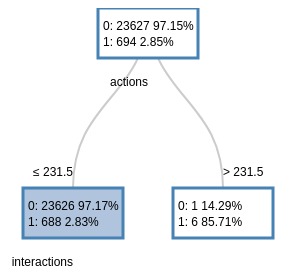
D3 v4 page, settled after 480 driven frames (8 s of simulated time); the page loaded 1 data file(s).



// set the dimensions and margins of the diagram
var margin = {top: 20, right: 90, bottom: 30, left: 60},
  width = 1080 - margin.left - margin.right,
  height = 500 - margin.top - margin.bottom;

// declares a tree layout and assigns the size
var treemap = d3.tree()
  //.size([height, width])
  .nodeSize([150, 100])

  var nodeHeight = 50,
      nodeWidth = 100;
  
// load the external data
d3.json("treeData.json", function(error, treeData) {
  if (error) throw error;

  //  assigns the data to a hierarchy using parent-child relationships
  var nodes = d3.hierarchy(treeData, function(d) {
    return d.children;
  });

  // maps the node data to the tree layout
  nodes = treemap(nodes);

  // append the svg object to the body of the page
  // appends a 'group' element to 'svg'
  // moves the 'group' element to the top left margin
  var svg = d3.select('.d3-holder').append('svg')
              .attr("width", 1920)
              .attr("height", 8000)
              .append("g")
              .attr("transform", "translate(" + 960 + "," + 0 + ")");
 
      var width = +svg.attr("width"),
      height = +svg.attr("height");

  svg.append("rect")
    .attr("width", width)
    .attr("height", height)
    .style("fill", "none")
    .style("pointer-events", "all")
    .call(d3.zoom()
        .scaleExtent([0, 2])
        .on("zoom", zoomed))
        .on("mousedown.zoom", null)
        .on("touchstart.zoom", null)
        .on("touchmove.zoom", null)
        .on("touchend.zoom", null);

  function zoomed() {
    svg
    .attr("transform", d3.event.transform);
  }

  var i = 0,
      duration = 750,
      root;

  // Assigns parent, children, height, depth
  root = d3.hierarchy(treeData, function(d) { return d.children; });
  root.x0 = 0;
  root.y0 = height / 2;

  var diagonal = d3.linkVertical()
    .x(function(d) { return (d.x) + 50; })
    .y(function(d) { return d.y; });


  // Collapse after the second level
  root.children.forEach(collapse);

  update(root);

  // Collapse the node and all it's children
  function collapse(d) {
    if(d.children) {
      d._children = d.children
      d._children.forEach(collapse)
      d.children = null
    }
  }

  function update(source) {

    // Assigns the x and y position for the nodes
    var treeData = treemap(root);

    // Compute the new tree layout.
    var nodes = treeData.descendants(),
        links = treeData.descendants().slice(1);

    // Normalize for fixed-depth.
    nodes.forEach(function(d){ d.y = d.depth * 180});

    // ****************** Nodes section ***************************

    // Update the nodes...
    var node = svg.selectAll('g.node')
        .data(nodes, function(d) {return d.id || (d.id = ++i); });

    // Enter any new modes at the parent's previous position.
    var nodeEnter = node.enter().append('g')
      .attr('class', 'node')
      .attr("transform", function(d) { return "translate(" + d.x + "," + d.y + ")"; })
      .on('click', click)
      .on('mouseover', hover);

    // Add Circle for the nodes
    nodeEnter.append('rect')
        .attr('class', 'node')
        .attr('r', 1e-6)
        .attr('width', nodeWidth)
        .attr('height', nodeHeight)
        .style("fill", function(d) {
            return d._children ? "lightsteelblue" : "#fff";
        });

    // UPDATE
    var nodeUpdate = nodeEnter.merge(node);

    // Transition to the proper position for the node
    nodeUpdate.transition()
      .duration(duration)
      .attr("transform", function(d) { 
          return "translate(" + d.x + "," + d.y + ")";
       });

    nodeEnter.append('text')
      .attr("dy", "6.5em")
      .attr("x", function(d) {
            return d.children || d._children ? 50 : 50;
        })
        .attr("text-anchor", function(d) {
            return d.children || d._children ? "end" : "start";
        })
        .text(function(d) { 
        if (d.data.hasOwnProperty("children"))
            return d.data.children[0].predicateList.predicates[0].field 
        });

    nodeEnter.append('text')
      .attr("dy", "-1em")
      .attr("x", function(d) {
            return d.children || d._children ? 50 : 50;
        })
        .attr("text-anchor", function(d) {
            return d.children || d._children ? "end" : "start";
        })
        .text(function(d) {
          if (d.data.name != 0) { 
          var splitData = JSON.stringify(d.data.predicateList.predicates[0].operator).replace("lessOrEqual", "\u2264").replace("greaterThan", "\u003E").replace(/\"/g, "")
            return splitData + " " + d.data.predicateList.predicates[0].value
          }
        });

    nodeEnter.append('text')
      .attr("dy", "1.8em")
      .attr("x", function(d) {
        return d.children || d._children ? 5 : 5;
      })
      .attr("text-anchor", "start")
      .append('tspan').text(function(d) {
        return d.data.scoreDistribution[0].value + ":" + " " + Math.floor(d.data.scoreDistribution[0].recordCount * 100) / 100 + " " + d3.format(".2%")(((((+d.data.scoreDistribution[0].recordCount) / (+d.data.scoreDistribution[0].recordCount + +d.data.scoreDistribution[1].recordCount))) * 100) / 100 )
      });

    nodeEnter.append('text')
      .attr("dy", "3.2em")
      .attr("x", function(d) {
        return d.children || d._children ? 5 : 5;
      })
      .attr("text-anchor", "start")
      .append('tspan').text(function(d) {
        return d.data.scoreDistribution[1].value + ":" + " " + Math.floor(d.data.scoreDistribution[1].recordCount * 100) / 100 + " " +  d3.format(".2%")(((((+d.data.scoreDistribution[1].recordCount) / (+d.data.scoreDistribution[0].recordCount + +d.data.scoreDistribution[1].recordCount))) * 100) / 100) 
      });

    // Update the node attributes and style
    nodeUpdate.select('rect.node')
      .attr('r', 10)
      .style("fill", function(d) {
          return d._children ? "lightsteelblue" : "#fff";
      })
      .attr('cursor', 'pointer');


    // Remove any exiting nodes
    var nodeExit = node.exit().transition()
        .duration(duration)
        .attr("transform", function(d) {
            return "translate(" + source.x + "," + source.y + ")";
        })
        .remove();

    // On exit reduce the node circles size to 0
    nodeExit.select('rect')
      .attr('r', 1e-6);

    // On exit reduce the opacity of text labels
    nodeExit.select('text')
      .style('fill-opacity', 1e-6);

    // ****************** links section ***************************

    // Update the links...
    var link = svg.selectAll('path.link')
        .data(root.links(), function(d) { return d.target.id; })

    // Enter any new links at the parent's previous position.
    var linkEnter = link.enter().insert('path', "g")
        .attr("class", "link")
        .attr("d", function(d) {
          var o = {x: source.x0, y: source.y0};
          return diagonal({source: o, target: o});
        })
        .transition()
          .duration(duration)
          .attr("d", diagonal);

      link.transition()
      .duration(duration)
      .attr("d", diagonal);

    // Remove any exiting links
     link.exit().transition()
      .duration(duration)
      .attr("d", function(d) {
        var o = {x: source.x, y: source.y};
        return diagonal({source: o, target: o});
      })
      .remove();

    // Store the old positions for transition.
    nodes.forEach(function(d){
      d.x0 = d.x;
      d.y0 = d.y;
    });

    // Toggle children on click.
    function click(d) {
      if (d.children) {
          d._children = d.children;
          d.children = null;
        } else {
          d.children = d._children;
          d._children = null;
        }
      update(d);
    }

    function hover(d) {
      if (d.children) {
        d._children = d.children
        console.log((+d.data.scoreDistribution[0].recordCount + +d.data.scoreDistribution[1].recordCount))
      } else {
        console.log("no children")
      }
    }
  }
}); 


### data: treeData.json
{
 "name": "0",
 "scoreDistribution": [
  {
   "value": "0",
   "recordCount": "23627",
   "confidence": ""
  },
  {
   "value": "1",
   "recordCount": "694.0",
   "confidence": ""
  }
 ],
 "score": "0",
 "recordCount": "24321",
 "predicateList": {
  "predicates": [
   {
    "field": "actions",
    "operator": "lessOrEqual",
    "value": "231.5"
   }
  ]
 },
 "children": [
  {
   "name": "2",
   "scoreDistribution": [
    "{... 3 keys}",
    "{... 3 keys}"
   ],
   "score": "0",
   "recordCount": "24314",
   "predicateList": {
    "predicates": "[... 1 items]"
   },
   "children": [
    "{... 6 keys}",
    "{... 6 keys}"
   ]
  },
  {
   "name": "1",
   "scoreDistribution": [
    "{... 3 keys}",
    "{... 3 keys}"
   ],
   "score": "1",
   "recordCount": "7.0",
   "predicateList": {
    "predicates": "[... 1 items]"
   }
  }
 ]
}